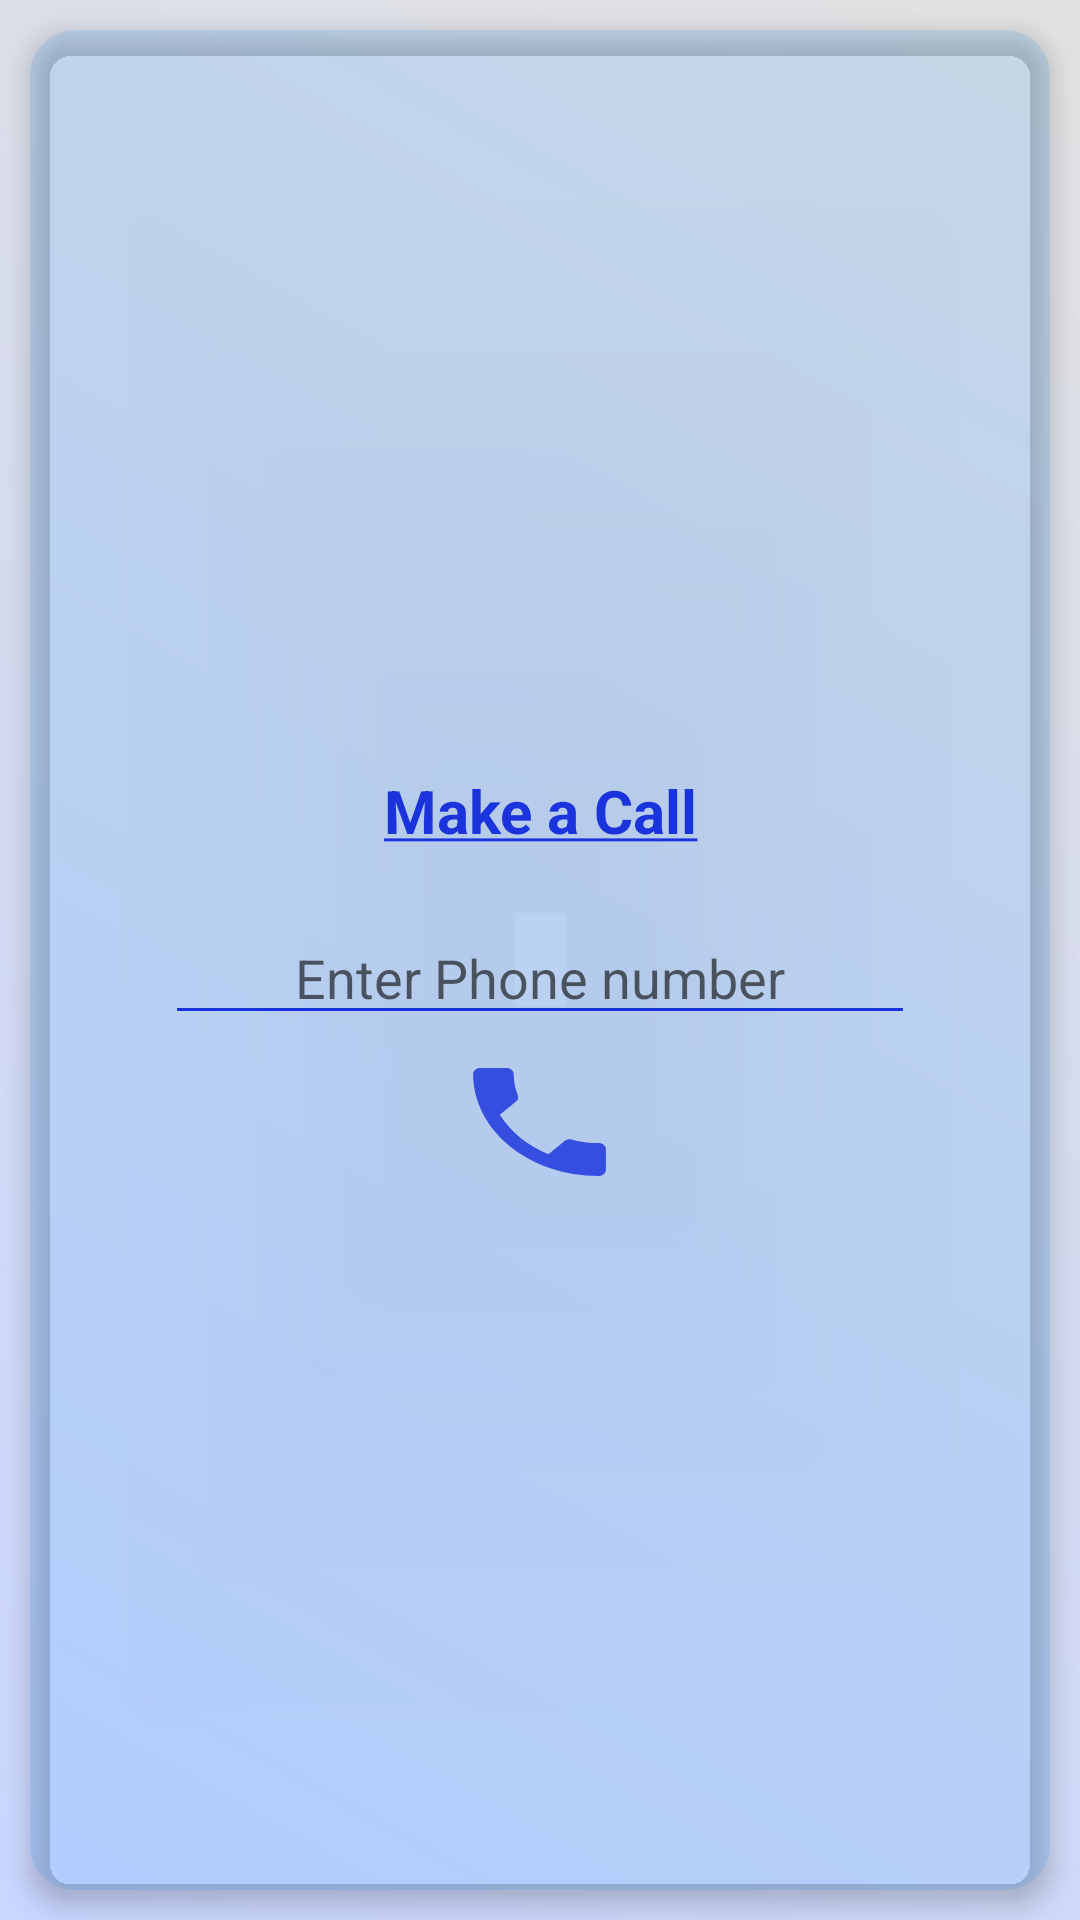

Here is an Android app screen rendered from its layout file. Give the layout XML and the strings, colors and styles it references.
<!-- AndroidManifest.xml: application theme AppTheme -->
<!-- res/layout/activity_main.xml -->
<?xml version="1.0" encoding="utf-8"?>
<LinearLayout xmlns:android="http://schemas.android.com/apk/res/android"
    xmlns:app="http://schemas.android.com/apk/res-auto"
    xmlns:tools="http://schemas.android.com/tools"
    android:layout_width="match_parent"
    android:layout_height="match_parent"
    android:background="@drawable/gradient"
    android:gravity="center_horizontal|center_vertical"
    android:orientation="vertical"
    tools:context=".MainActivity">

    <androidx.cardview.widget.CardView
        android:layout_width="match_parent"
        android:layout_height="match_parent"
        android:layout_margin="10dp"
        android:gravity="center_horizontal|center_vertical"
        android:padding="5dp"
        app:cardBackgroundColor="#262196F3"
        app:cardCornerRadius="15dp"
        app:cardElevation="5dp">

        <LinearLayout
            android:layout_width="wrap_content"
            android:layout_height="wrap_content"
            android:layout_gravity="center"
            android:gravity="center_horizontal|center_vertical"
            android:orientation="vertical"
            android:padding="5dp">

            <TextView
                android:layout_width="match_parent"
                android:layout_height="wrap_content"
                android:layout_marginTop="20sp"
                android:gravity="center"
                android:text="@string/make_a_call"
                android:textColor="#1B33DD"
                android:textSize="20sp"

                />

            <EditText
                android:id="@+id/et_phone_no"
                android:layout_width="250sp"
                android:layout_height="wrap_content"
                android:layout_marginTop="20sp"
                android:backgroundTint="#1B33DD"
                android:gravity="center"
                android:hint="Enter Phone number"
                android:inputType="phone" />


            <Button
                android:id="@+id/btn_dial"
                android:layout_width="59dp"
                android:layout_height="wrap_content"
                android:layout_gravity="center_horizontal"
                android:layout_margin="5sp"
                android:background="@drawable/call_button" />


        </LinearLayout>

    </androidx.cardview.widget.CardView>


</LinearLayout>
<!-- resources referenced by this layout -->
<resources>
  <!-- drawable call_button (drawable) -->
  <vector android:alpha="0.83" android:height="24dp"
      android:tint="#1B33DD" android:viewportHeight="24.0"
      android:viewportWidth="24.0" android:width="24dp" xmlns:android="http://schemas.android.com/apk/res/android">
      <path android:fillColor="#FF000000" android:pathData="M6.62,10.79c1.44,2.83 3.76,5.14 6.59,6.59l2.2,-2.2c0.27,-0.27 0.67,-0.36 1.02,-0.24 1.12,0.37 2.33,0.57 3.57,0.57 0.55,0 1,0.45 1,1V20c0,0.55 -0.45,1 -1,1 -9.39,0 -17,-7.61 -17,-17 0,-0.55 0.45,-1 1,-1h3.5c0.55,0 1,0.45 1,1 0,1.25 0.2,2.45 0.57,3.57 0.11,0.35 0.03,0.74 -0.25,1.02l-2.2,2.2z"/>
  </vector>
  <!-- drawable gradient (drawable) -->
  <?xml version="1.0" encoding="utf-8"?>
  <shape xmlns:android="http://schemas.android.com/apk/res/android"
      android:shape="rectangle">
      <gradient
          android:startColor="#C9D6FF"
          android:endColor="#E2E2E2"
          android:angle="45"/>
  </shape>
  <string name="make_a_call"><u><b>Make a Call</b></u></string>
  <style name="AppTheme" parent="Theme.AppCompat.Light.NoActionBar">
          
          <item name="colorPrimary">@color/colorPrimary</item>
          <item name="colorPrimaryDark">@color/colorPrimaryDark</item>
          <item name="colorAccent">@color/colorAccent</item>
  
  
      </style>
  <color name="colorPrimary">#2196F3</color>
  <color name="colorPrimaryDark">#3F51B5</color>
  <color name="colorAccent">#2B44F6</color>
</resources>
